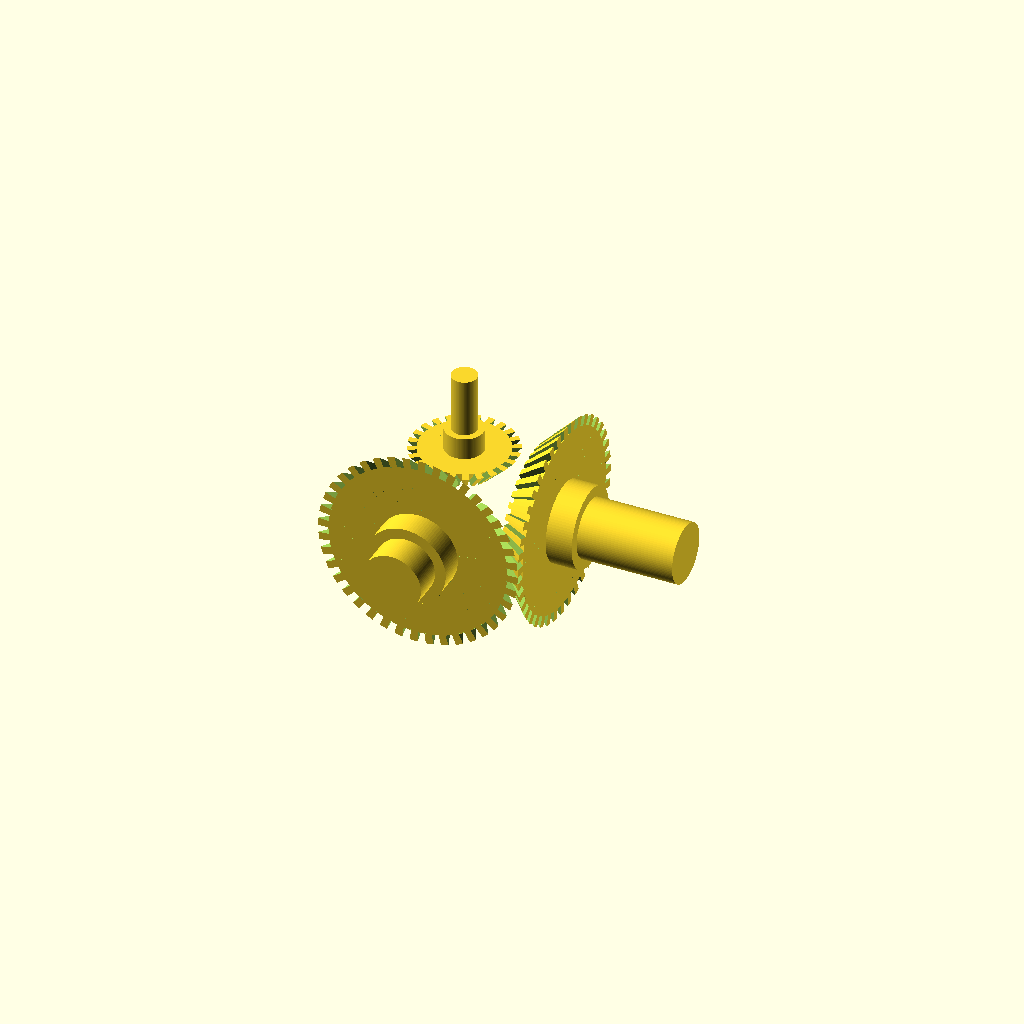
Cell 1 — every parameter at its default value.
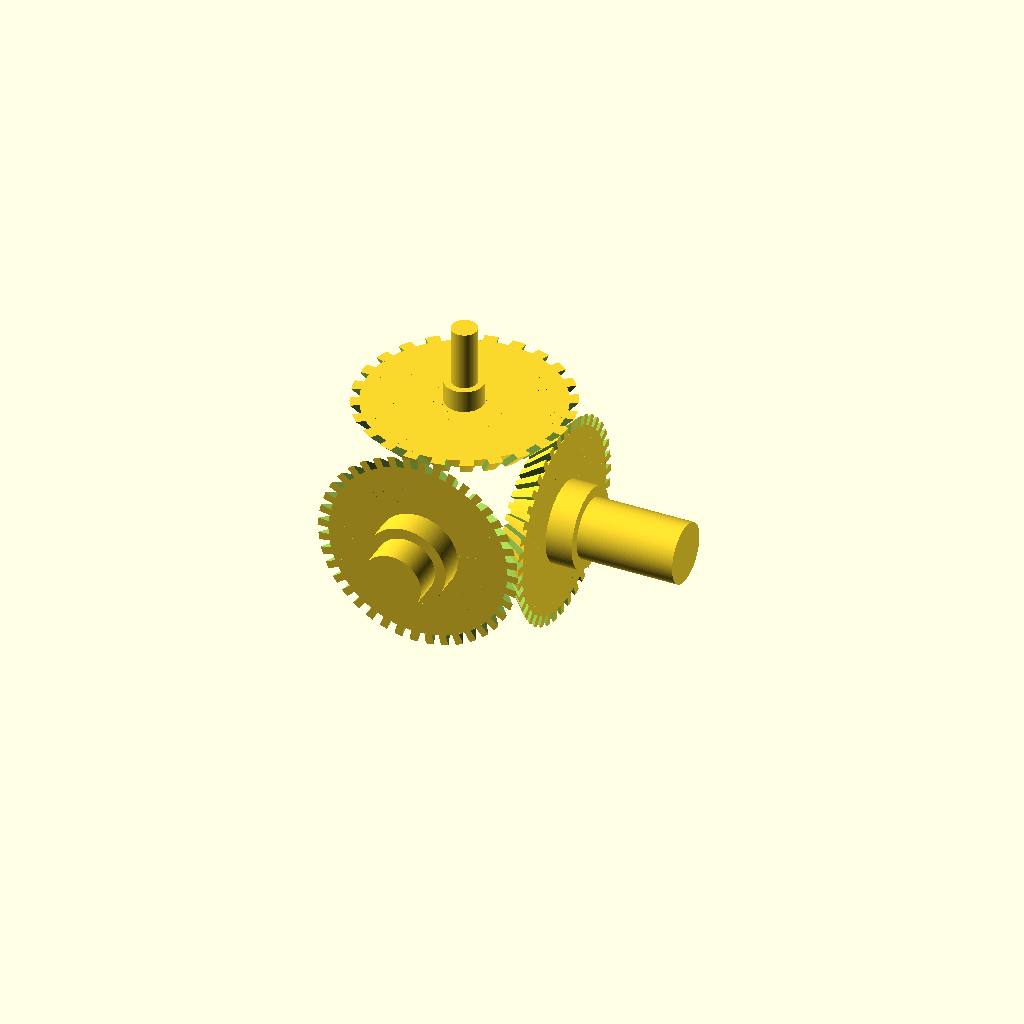
Cell 2: the same model with SMALL_Z_BACK = 120.
One fixed orthographic camera (rotation 55°, 0°, 25°; colour scheme Cornfield) for every cell.
OpenSCAD source file projects/p3d-bench/demo/runs/text_image2cad_textimage2cad_32211_8a51dfa6_image_text_openscad_kimi_k26-reason/generated.scad:
// Bevel Gear Assembly Reconstruction
// Three orthogonal bevel gears (X, Y, Z axes) converging at a common apex.

$fn = 100;

// ------------------------------------------------------------------
// Gear & Pin Parameters
// ------------------------------------------------------------------

// Common cone angle (miter gears, 45° pitch)
TAN_CONE = tan(45);

// --- Small gear (axis +Z) ---
SMALL_Z_BACK      = 60;     // Apex-to-back-face distance (and back-face radius @ 45°)
SMALL_FACE_WIDTH  = 28;     // Axial face width
SMALL_Z_FRONT     = SMALL_Z_BACK - SMALL_FACE_WIDTH;
SMALL_R_BACK      = SMALL_Z_BACK * TAN_CONE;
SMALL_R_FRONT     = SMALL_Z_FRONT * TAN_CONE;
SMALL_TOOTH_DEPTH = 10;
SMALL_ROOT_R_BACK = SMALL_R_BACK - SMALL_TOOTH_DEPTH;
SMALL_ROOT_R_FRONT= SMALL_R_FRONT - SMALL_TOOTH_DEPTH;
SMALL_HUB_R       = 22;
SMALL_HUB_LEN     = 25;
SMALL_TEETH       = 24;
SMALL_GAP_ANG     = 360 / SMALL_TEETH * 0.5;
SMALL_BORE_R      = 14.4;
SMALL_PIN_LEN     = 120;

// --- Large gear (two instances, mirror pair) ---
LARGE_Z_BACK      = 115;
LARGE_FACE_WIDTH  = 35;
LARGE_Z_FRONT     = LARGE_Z_BACK - LARGE_FACE_WIDTH;
LARGE_R_BACK      = LARGE_Z_BACK * TAN_CONE;
LARGE_R_FRONT     = LARGE_Z_FRONT * TAN_CONE;
LARGE_TOOTH_DEPTH = 12;
LARGE_ROOT_R_BACK = LARGE_R_BACK - LARGE_TOOTH_DEPTH;
LARGE_ROOT_R_FRONT= LARGE_R_FRONT - LARGE_TOOTH_DEPTH;
LARGE_HUB_R       = 46;
LARGE_HUB_LEN     = 30;
LARGE_TEETH       = 40;
LARGE_GAP_ANG     = 360 / LARGE_TEETH * 0.5;
LARGE_BORE_R      = 33.87;
LARGE_PIN_LEN_LONG= 175;
LARGE_PIN_LEN_SHORT=100;

// ------------------------------------------------------------------
// Modules
// ------------------------------------------------------------------

// 2D circular sector for tooth-gap subtraction
module sector_2d(angle, r_max) {
    intersection() {
        circle(r = r_max);
        polygon([
            [0, 0],
            [r_max * 2, 0],
            [r_max * 2 * cos(angle), r_max * 2 * sin(angle)]
        ]);
    }
}

// Straight bevel gear blank with hub and tapered teeth
module bevel_gear(z_front, z_back, r_front, r_back,
                  root_r_front, root_r_back,
                  hub_r, hub_len, teeth, gap_angle) {

    face_width = z_back - z_front;
    max_r = max(r_back, r_front) * 1.2;

    union() {
        // Solid root cone / body
        translate([0, 0, z_front])
            cylinder(h = face_width, r1 = root_r_front, r2 = root_r_back);

        // Toothed ring: outer cone minus root cone minus radial gaps
        translate([0, 0, z_front])
        difference() {
            cylinder(h = face_width, r1 = r_front, r2 = r_back);
            translate([0, 0, -0.5])
                cylinder(h = face_width + 1, r1 = root_r_front, r2 = root_r_back);

            for (i = [0 : teeth - 1])
                rotate([0, 0, i * 360 / teeth])
                    translate([0, 0, -0.5])
                    linear_extrude(height = face_width + 1)
                        sector_2d(gap_angle, max_r);
        }

        // Cylindrical hub protruding from back face
        translate([0, 0, z_back])
            cylinder(r = hub_r, h = hub_len);
    }
}

// Cylindrical shaft / pin coaxial with the gear axis
module axial_pin(r, len, z_start) {
    translate([0, 0, z_start])
        cylinder(r = r, h = len);
}

// ------------------------------------------------------------------
// Assembly
// ------------------------------------------------------------------

union() {
    // 1. Small gear at upper-left area (axis +Z)
    bevel_gear(
        z_front       = SMALL_Z_FRONT,
        z_back        = SMALL_Z_BACK,
        r_front       = SMALL_R_FRONT,
        r_back        = SMALL_R_BACK,
        root_r_front  = SMALL_ROOT_R_FRONT,
        root_r_back   = SMALL_ROOT_R_BACK,
        hub_r         = SMALL_HUB_R,
        hub_len       = SMALL_HUB_LEN,
        teeth         = SMALL_TEETH,
        gap_angle     = SMALL_GAP_ANG
    );
    axial_pin(SMALL_BORE_R, SMALL_PIN_LEN, SMALL_Z_FRONT);

    // 2. Right large gear (axis +X) – long pin
    rotate([0, 90, 0])
    union() {
        bevel_gear(
            z_front       = LARGE_Z_FRONT,
            z_back        = LARGE_Z_BACK,
            r_front       = LARGE_R_FRONT,
            r_back        = LARGE_R_BACK,
            root_r_front  = LARGE_ROOT_R_FRONT,
            root_r_back   = LARGE_ROOT_R_BACK,
            hub_r         = LARGE_HUB_R,
            hub_len       = LARGE_HUB_LEN,
            teeth         = LARGE_TEETH,
            gap_angle     = LARGE_GAP_ANG
        );
        axial_pin(LARGE_BORE_R, LARGE_PIN_LEN_LONG, LARGE_Z_FRONT);
    }

    // 3. Center large gear (axis +Y) – short pin, mirrored/rotated pair
    rotate([90, 0, 0])
    union() {
        bevel_gear(
            z_front       = LARGE_Z_FRONT,
            z_back        = LARGE_Z_BACK,
            r_front       = LARGE_R_FRONT,
            r_back        = LARGE_R_BACK,
            root_r_front  = LARGE_ROOT_R_FRONT,
            root_r_back   = LARGE_ROOT_R_BACK,
            hub_r         = LARGE_HUB_R,
            hub_len       = LARGE_HUB_LEN,
            teeth         = LARGE_TEETH,
            gap_angle     = LARGE_GAP_ANG
        );
        axial_pin(LARGE_BORE_R, LARGE_PIN_LEN_SHORT, LARGE_Z_FRONT);
    }
}
Parameter table extracted from the source (name, type, default, range or options):
SMALL_Z_BACK: number, default 60
SMALL_FACE_WIDTH: number, default 28
SMALL_TOOTH_DEPTH: number, default 10
SMALL_HUB_R: number, default 22
SMALL_HUB_LEN: number, default 25
SMALL_TEETH: number, default 24
SMALL_BORE_R: number, default 14.4
SMALL_PIN_LEN: number, default 120
LARGE_Z_BACK: number, default 115
LARGE_FACE_WIDTH: number, default 35
LARGE_TOOTH_DEPTH: number, default 12
LARGE_HUB_R: number, default 46
LARGE_HUB_LEN: number, default 30
LARGE_TEETH: number, default 40
LARGE_BORE_R: number, default 33.87
LARGE_PIN_LEN_LONG: number, default 175
LARGE_PIN_LEN_SHORT: number, default 100
